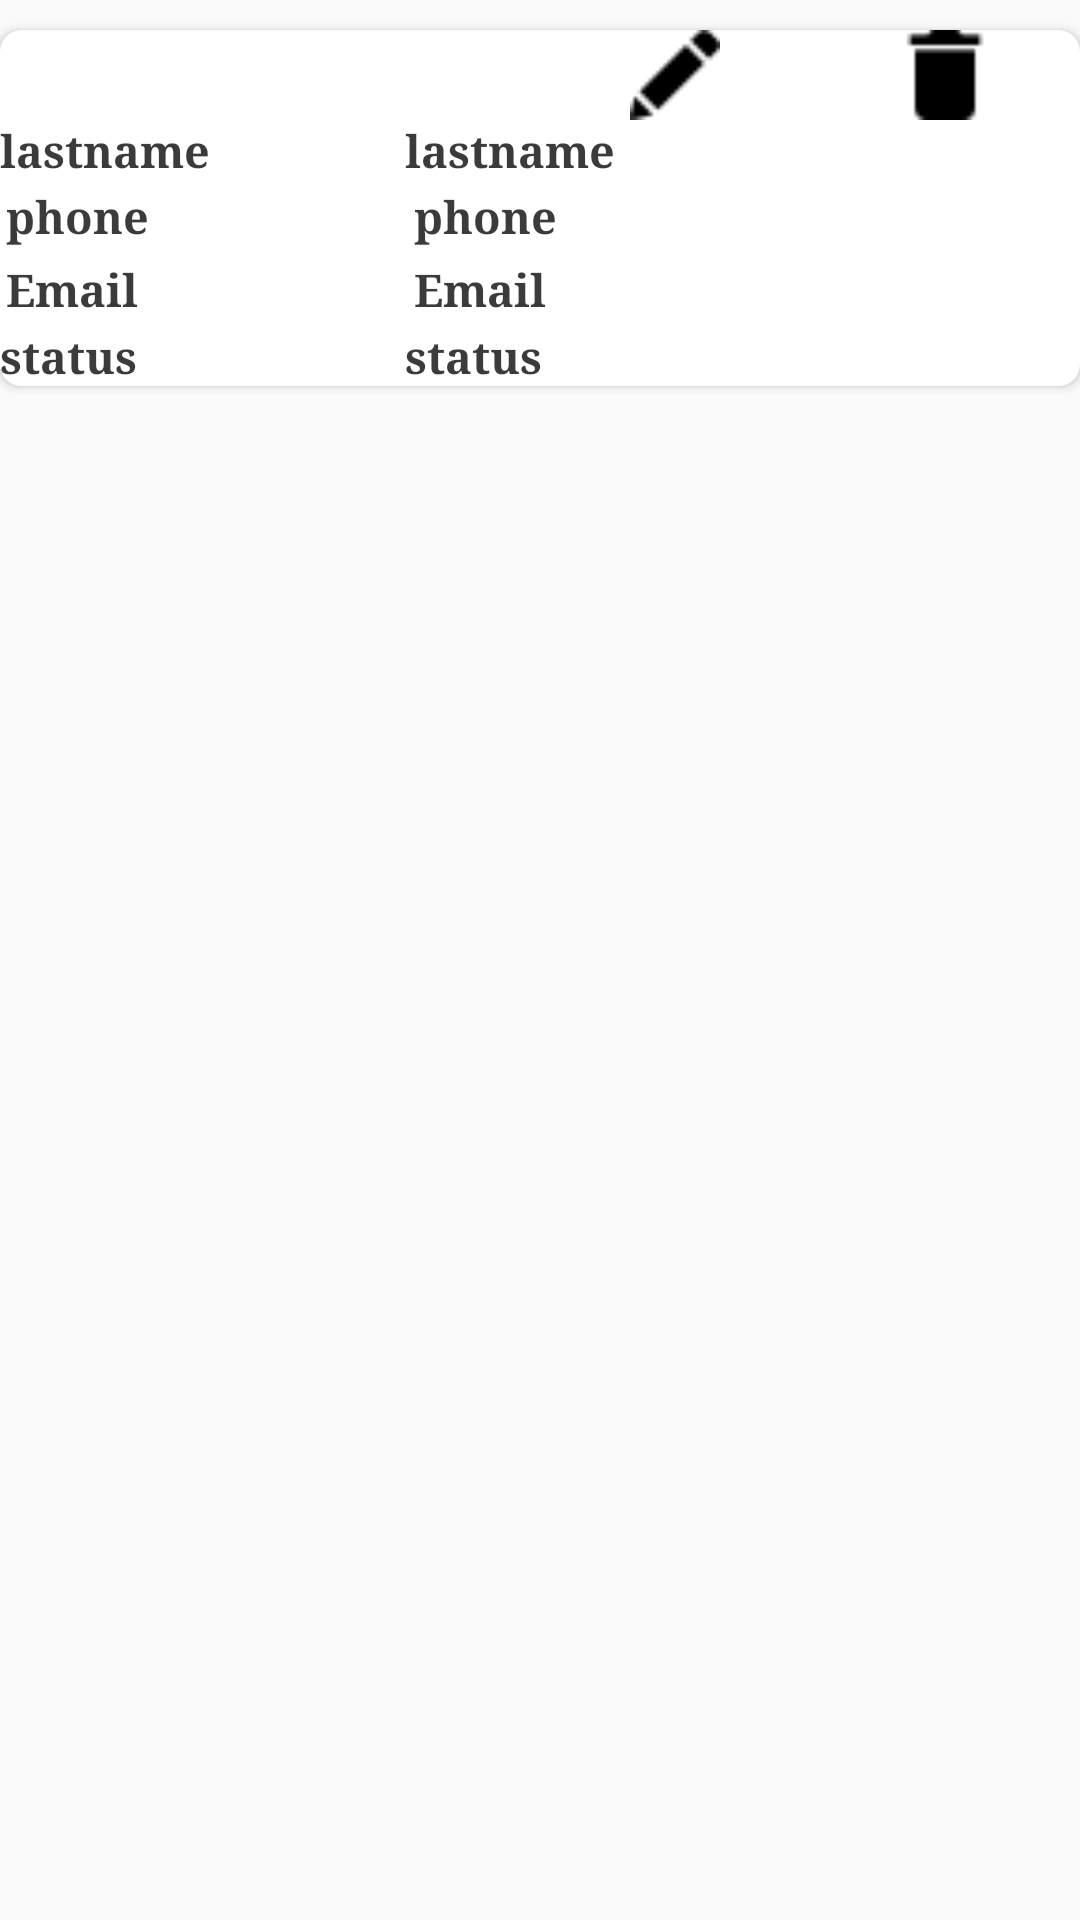

Here is an Android app screen rendered from its layout file. Give the layout XML and the strings, colors and styles it references.
<!-- AndroidManifest.xml: application theme AppTheme -->
<!-- res/layout/agents_list_adapter.xml -->
<LinearLayout
    xmlns:app="http://schemas.android.com/apk/res-auto"
    android:layout_width="match_parent"
    android:layout_height="wrap_content"
    android:layout_marginTop="10dp"
    android:orientation="vertical"
    xmlns:android="http://schemas.android.com/apk/res/android">


    <android.support.v7.widget.CardView
        android:layout_width="match_parent"
        android:layout_height="wrap_content"
        android:elevation="15dp"
        android:padding="5dp"
        android:layout_marginTop="10dp"
        android:background="@color/colorPrimary"
        app:cardCornerRadius="7dp">
        <LinearLayout
            android:layout_width="match_parent"
            android:layout_height="wrap_content"
            android:orientation="vertical">
            <LinearLayout
                android:layout_width="match_parent"
                android:layout_height="wrap_content"
                android:orientation="horizontal"
                android:gravity="end"
                android:layout_gravity="end"
                android:weightSum="2">
                <ImageView
                    android:id="@+id/edit_agents"
                    android:layout_width="0dp"
                    android:layout_height="30dp"
                    android:src="@drawable/edit"
                    android:layout_weight="0.5"/>
                <ImageView
                    android:id="@+id/delete_agents"
                    android:layout_width="0dp"
                    android:layout_height="30dp"
                    android:src="@drawable/delete"
                    android:layout_weight="0.5"/>
            </LinearLayout>


            
        
        
        
        
        
        
        
        
        

            <LinearLayout
                android:layout_width="match_parent"
                android:layout_height="20dp"
                android:orientation="horizontal"
                android:weightSum="2">
                <TextView
                    android:id="@+id/agents_id_lastname1"
                    android:layout_width="0dp"
                    android:layout_height="wrap_content"
                    android:layout_weight="0.75"
                    android:fontFamily="serif"
                    android:text="lastname"
                    android:textColor="#d2121111"
                    android:textSize="15sp"
                    android:textStyle="bold" />
                <TextView
                    android:text="lastname"
                    android:id="@+id/agents_id_lastname"
                    android:layout_width="0dp"
                    android:layout_height="wrap_content"
                     android:layout_weight="1.25"
                    android:textStyle="bold"
                    android:textSize="15sp"
                     android:textColor="#d2121111"
                    android:fontFamily="serif" />


            </LinearLayout>



    
        
        
        
        
        
        
        
        
        
        
    
        
        
        
        
        
        
        
        
        
    
        
        
        
        
        
        
        
        
        
    
        
        
        
        
        
        
        
        
        
    
        
        
        

        
        
            
            
            
            
            
            
            
            
            
        
            
            
            
            
            
            
            
            
            
            
    
            <LinearLayout
                android:layout_width="match_parent"
                android:layout_height="wrap_content"
                android:orientation="horizontal"
                android:weightSum="2">
                <TextView
                    android:text="phone"
                    android:id="@+id/agents_id_phone1"
                    android:layout_width="0dp"
                    android:layout_height="wrap_content"
                    android:layout_weight="0.75"
                    android:textStyle="bold"
                    android:textSize="15sp"
                    android:textColor="#d2121111"
                    android:layout_margin="2dp"
                    android:fontFamily="serif"/>
                <TextView
                    android:text="phone"
                    android:id="@+id/agents_id_phone"
                    android:layout_width="0dp"
                    android:layout_height="wrap_content"
                    android:layout_weight="1.25"
                    android:textStyle="bold"
                    android:textSize="15sp"
                    android:textColor="#d2121111"
                    android:layout_margin="2dp"
                    android:fontFamily="serif"/>
            </LinearLayout>

            <LinearLayout
                android:layout_width="match_parent"
                android:layout_height="wrap_content"
                android:orientation="horizontal"
                android:weightSum="2">
                <TextView
                    android:text="Email"
                    android:id="@+id/agents_id_email1"
                    android:layout_width="0dp"
                    android:layout_height="wrap_content"
                    android:layout_weight="0.75"
                    android:textStyle="bold"
                    android:textSize="15sp"
                    android:textColor="#d2121111"
                    android:layout_margin="2dp"
                    android:fontFamily="serif"/>
                <TextView
                    android:text="Email"
                    android:id="@+id/agents_id_email"
                    android:layout_width="0dp"
                    android:layout_height="wrap_content"
                    android:layout_weight="1.75"
                    android:textStyle="bold"
                    android:textSize="15sp"
                    android:textColor="#d2121111"
                    android:layout_margin="2dp"
                    android:fontFamily="serif"/>

            </LinearLayout>

            <LinearLayout
                android:layout_width="match_parent"
                android:layout_height="20dp"
                android:orientation="horizontal"
                android:weightSum="2">
                <TextView
                    android:id="@+id/agents_status1"
                    android:layout_width="0dp"
                    android:layout_height="wrap_content"
                    android:layout_weight="0.75"
                    android:fontFamily="serif"
                    android:text="status"
                    android:textColor="#d2121111"
                    android:textSize="15sp"
                    android:textStyle="bold" />
                <TextView
                    android:text="status"
                    android:id="@+id/agents_status"
                    android:layout_width="0dp"
                    android:layout_height="wrap_content"
                    android:layout_weight="1.25"
                    android:textStyle="bold"
                    android:textSize="15sp"
                    android:textColor="#d2121111"
                    android:fontFamily="serif" />


            </LinearLayout>
</LinearLayout>
    </android.support.v7.widget.CardView>
</LinearLayout>
<!-- resources referenced by this layout -->
<resources>
  <color name="colorPrimary">#3F51B5</color>
  <!-- drawable delete: png bitmap (drawable, 419 bytes) -->
  <!-- drawable edit: png bitmap (drawable, 502 bytes) -->
  <style name="AppTheme" parent="Base.Theme.AppCompat.Light.DarkActionBar">
          
          <item name="colorPrimary">@color/colorAppTheme</item>
          <item name="colorPrimaryDark">@color/colorAppTheme</item>
          <item name="colorAccent">@color/colorBlack</item>
      </style>
  <color name="colorAppTheme">#0fbab8</color>
  <color name="colorBlack">#FF0E0E0E</color>
</resources>
